The GitHub repository MatthiasDR96/vision_demonstrator contains a labelled image folder "datasets" with 3 categories: c-not defect, no defect, scratch. Examples follow, each with its label.

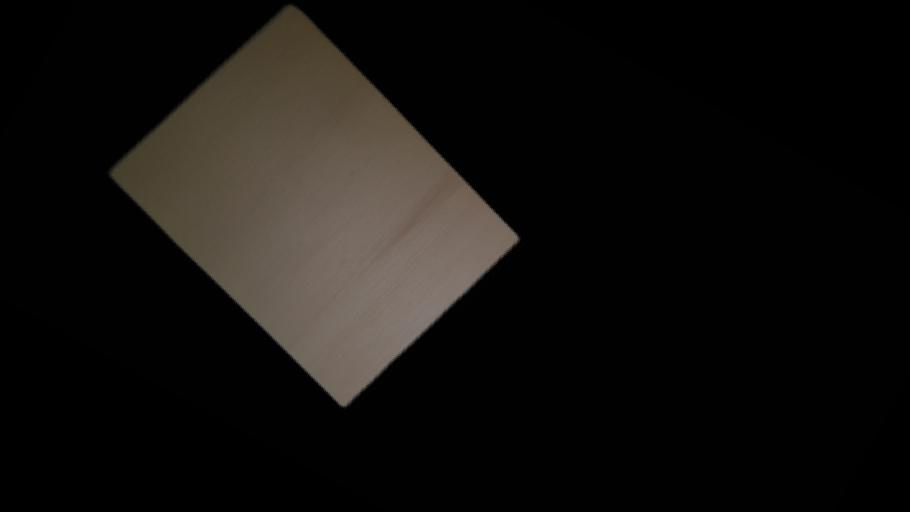
Label: no defect

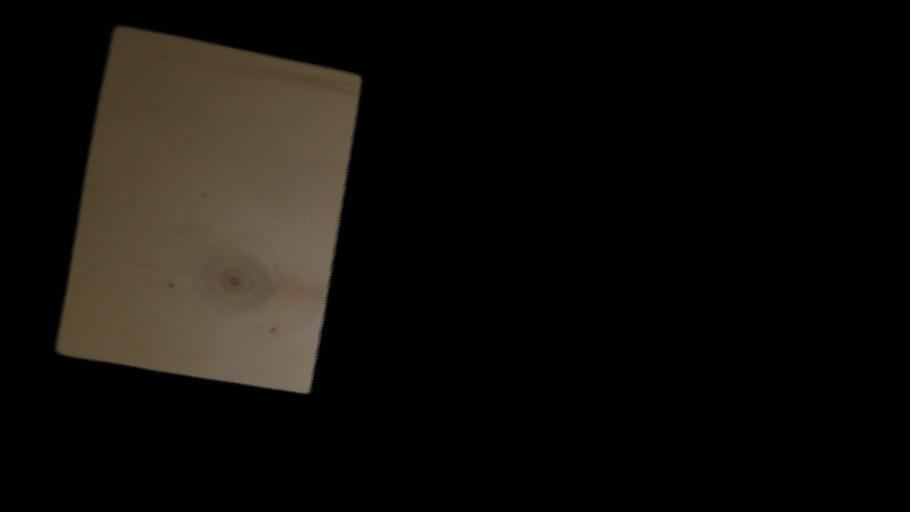
Label: c-not defect

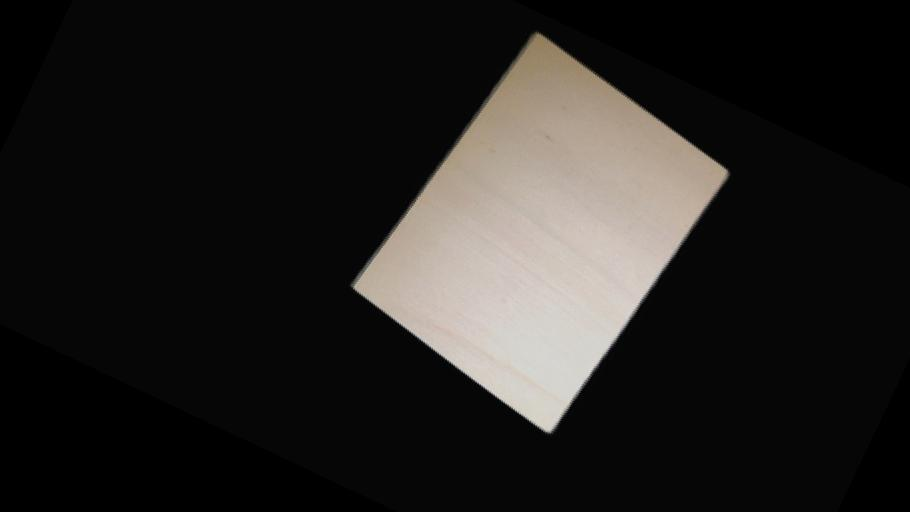
Label: no defect

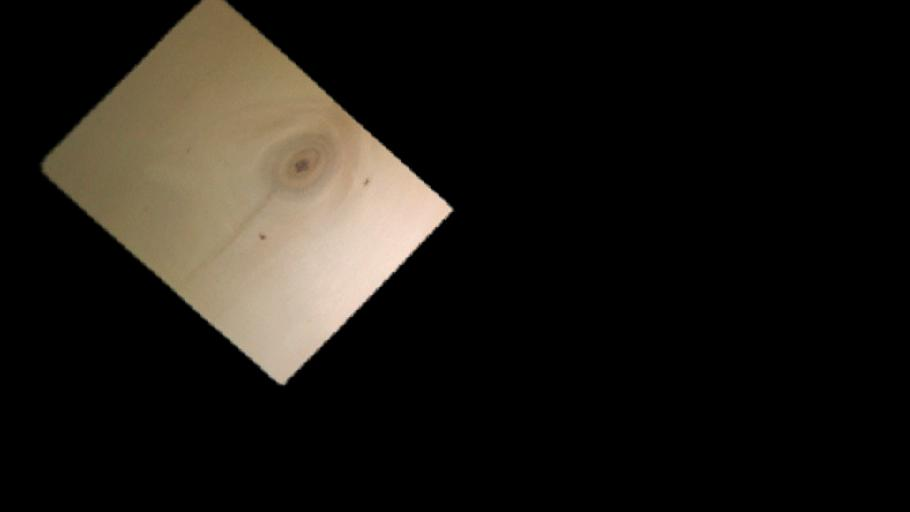
Label: c-not defect

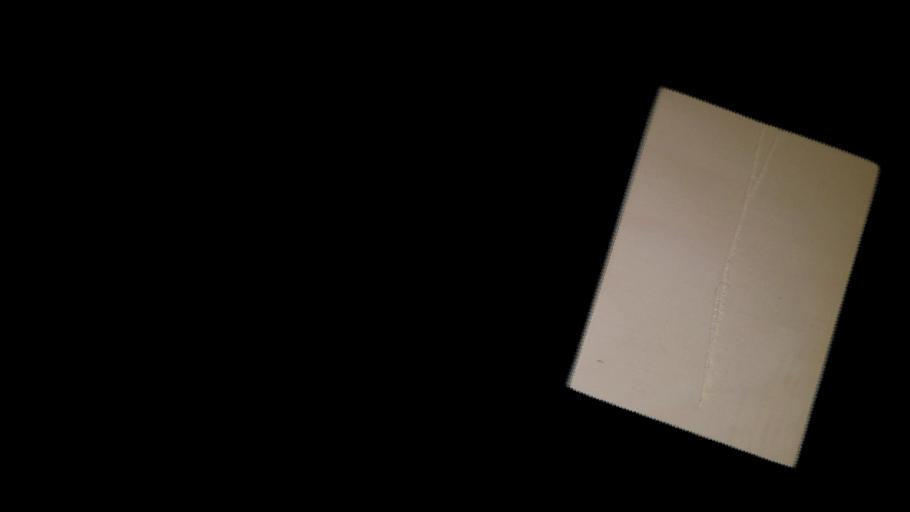
Label: scratch

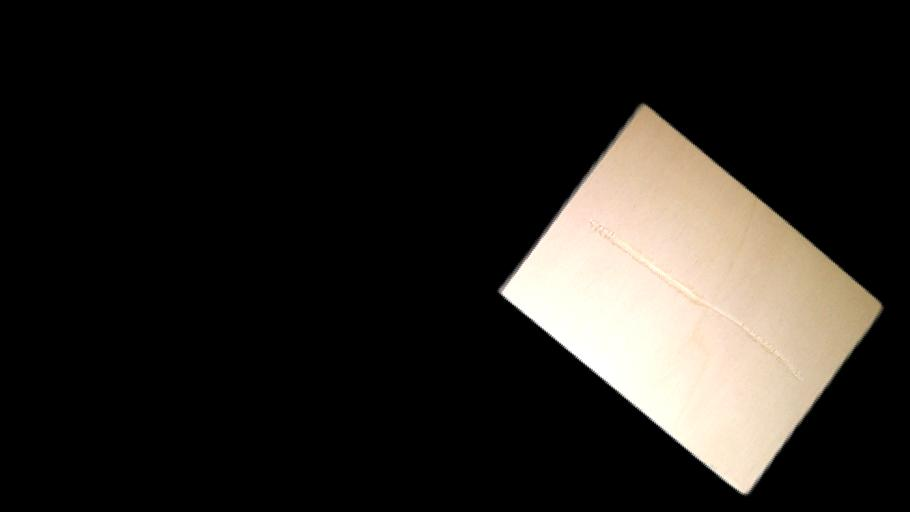
Label: scratch
